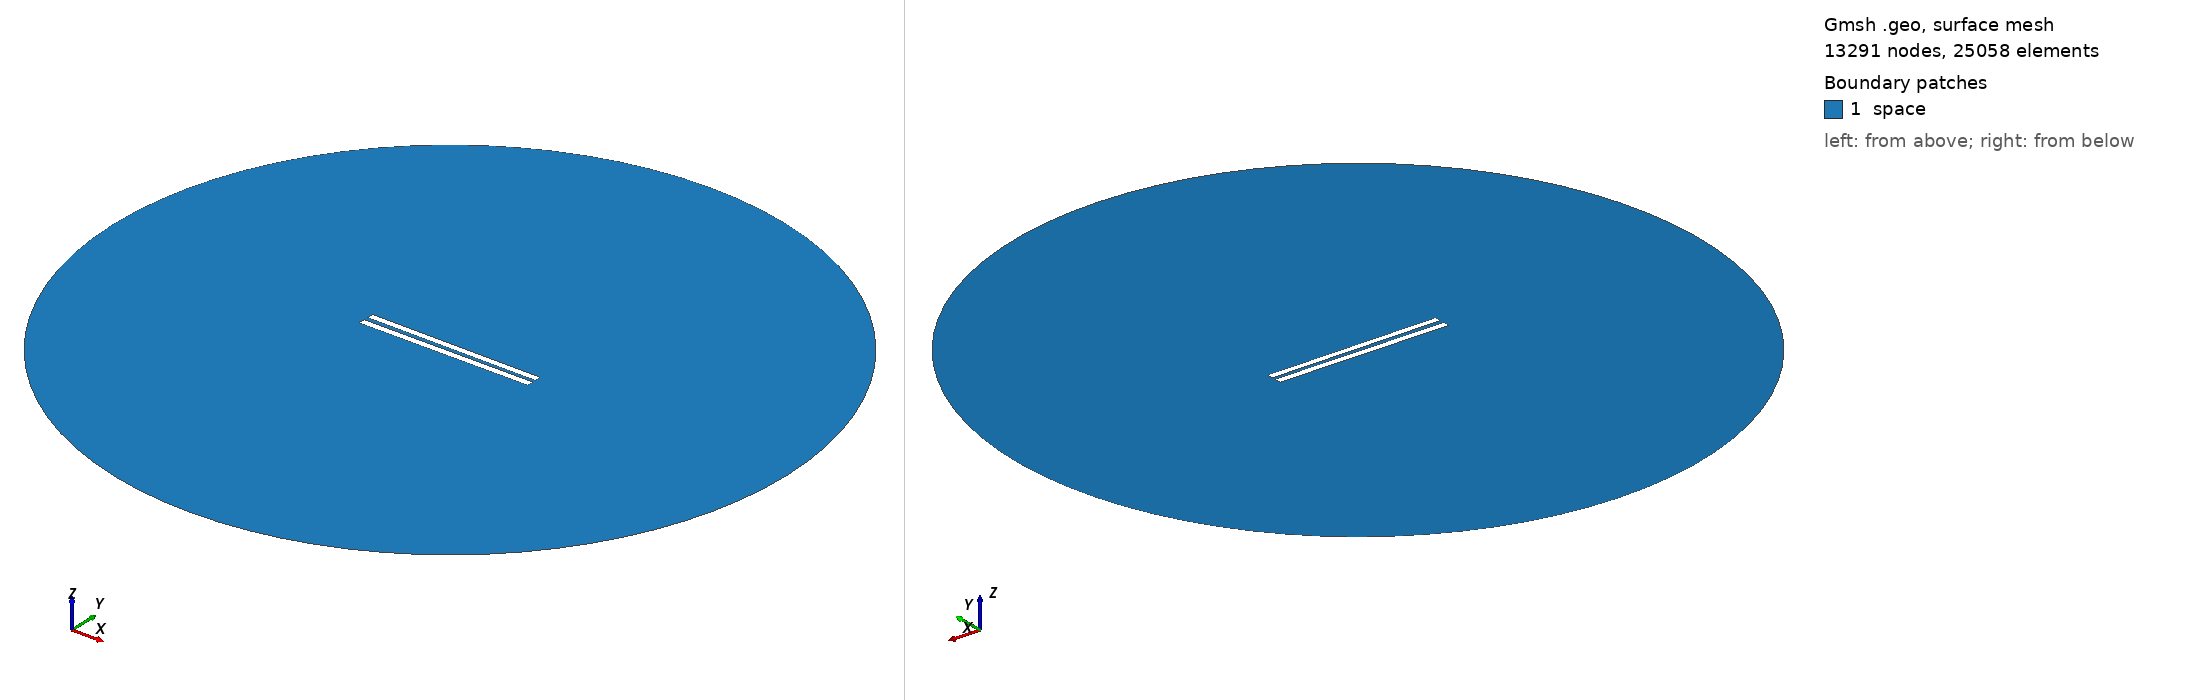

Gmsh geometry script, surface-meshed: 13291 nodes, 25058 surface elements. Boundary patches (legend numbers): 1 space. Left view from above one corner, right view from below the opposite corner. Legend entries are the model's physical surfaces. The drawing asked Gmsh for element sizes between 1% and 20% of the model's largest extent; the script's own settings can give other sizes.

=== 67.geo (drawn) ===
// Set the geometry kernel
SetFactory("OpenCASCADE");

//---------------------------------------
// Rectangles
//---------------------------------------

// Rectangle 1 (top)
Point(1) = {-49.9, 1.1833333333333333, 0, 1.0};
Point(2) = {49.9, 1.1833333333333333, 0, 1.0};
Point(3) = {49.9, 4.983333333333333, 0, 1.0};
Point(4) = {-49.9, 4.983333333333333, 0, 1.0};

Line(1) = {1, 2};
Line(2) = {2, 3};
Line(3) = {3, 4};
Line(4) = {4, 1};

Line Loop(1) = {1, 2, 3, 4};
Plane Surface(1) = {1};

Rotate { {0, 0, 1}, {0,  1.0833333333333333,  0}, -0.006 } {
  Surface{1};
}

// Rectangle 2 (bottom)
Point(5) = {-50,-1.0833333333333333, 0, 1.0};
Point(6) = { 50,-1.0833333333333333, 0, 1.0};
Point(7) = { 50,-5.083333333333333, 0, 1.0};
Point(8) = {-50,-5.083333333333333, 0, 1.0};

Line(5) = {5, 6};
Line(6) = {6, 7};
Line(7) = {7, 8};
Line(8) = {8, 5};

Line Loop(2) = {5, 6, 7, 8};
Plane Surface(2) = {2}; 


//---------------------------------------
// Circle
//---------------------------------------

// Define points
Point(9) = {0, 0, 0};        // Center
Point(10) = {200, 0, 0};     // Start point
Point(11) = {0, 200, 0};     // 90 degrees
Point(12) = {-200, 0, 0};    // 180 degrees
Point(13) = {0, -200, 0};    // 270 degrees

// Define circle arcs (each needs start, center, end)
Circle(9) = {10, 9, 11};
Circle(10) = {11, 9, 12};
Circle(11) = {12, 9, 13};
Circle(12) = {13, 9, 10};

// Define curve loop and surface if needed
Curve Loop(3) = {9, 10, 11, 12};
Surface(3) = {3};

// Subtract Rectangles from Circle
BooleanDifference{ Surface{3}; Delete; }{ Surface{1}; Surface{2}; Delete; }

//---------------------------------------
// Transfinite Lines and Surface
//---------------------------------------
r = 7;
Transfinite Line {1, 3} = 50*r Using Progression 1;
Transfinite Line {2, 4} = 2*r Using Progression 1;
Transfinite Line {5, 7} = 50*r Using Progression 1;
Transfinite Line {6, 8} = 2*r Using Progression 1;
Transfinite Line {9, 10, 11, 12} = 20 Using Progression 1;

//---------------------------------------
// Define Physical Groups
//---------------------------------------                

//--- Physical Curves
// Physical groups for boundaries
Physical Line("force_segment", 10) = {1};
Physical Line("upper_plate", 11) = {2, 3, 4};
Physical Line("lower_plate", 12) = {5, 6, 7, 8};
Physical Line("boundary", 20) = {9, 10, 11, 12};

//--- Physical Surfaces
Physical Surface("space", 30) = {3};

//---------------------------------------
// 6. Generate the Mesh
//---------------------------------------
Mesh 2;  // 2D mesh generation
